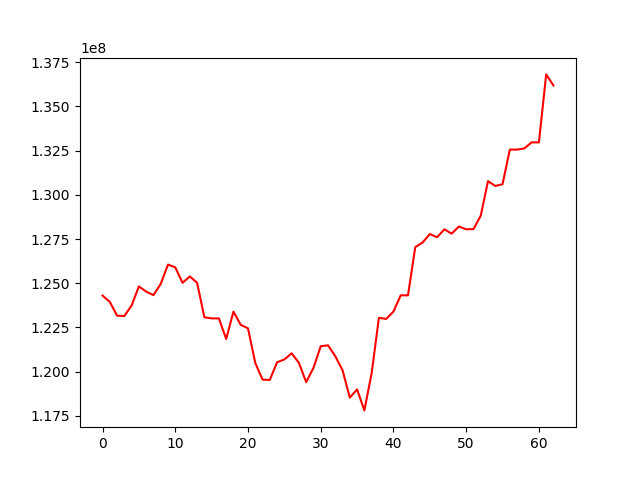

The file beside this chart, header and first rows:
, 0
0, 124302385
1, 123944363
2, 123165308
3, 123144605
4, 123745573
5, 124817974
6, 124525464
7, 124327877
8, 124964314
9, 126054216
10, 125897304
11, 125022674
12, 125385202
13, 125023895
14, 123075954
15, 123012229
16, 123010522
17, 121846183
18, 123393936
19, 122647026
20, 122450680
21, 120489599
22, 119551478
23, 119532144
24, 120534281
25, 120690251
26, 121037677
27, 120498049
28, 119405225
29, 120215299
30, 121435663
31, 121490406
32, 120874407
33, 120080039
34, 118533667
35, 118997225
36, 117810461
37, 119914915
38, 123044797
39, 122979916
40, 123398710
41, 124315909
42, 124315803
43, 127041140
44, 127299436
45, 127779564
46, 127599958
47, 128046655
48, 127804533
49, 128205849
50, 128047470
51, 128060961
52, 128815107
53, 130770018
54, 130498597
55, 130596382
56, 132554318
57, 132554265
58, 132621742
59, 132965270
... 3 more rows
